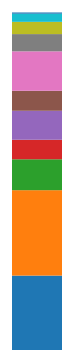
D3 v5 page, settled after 360 driven frames (6 s of simulated time); the page loaded 1 data file(s).



let height = 400;

let svg = d3.select("#viz")
    .attr("width", 600)
    .attr("height", 400)
    .append("g");

let y = d3.scaleLinear()
    .range([height, 0]);

let color = d3.scaleOrdinal(d3.schemeCategory10);

d3.csv("data/co2.csv", function(d) {
    return {
        scenario: d.scenario,
        zuivel: +d.zuivel,
        rund: +d.rund,
        varken: +d.varken,
        kipei: +d.kipei,
        agf: +d.agf,
        vetsnack: +d.vetsnack,
        drank: +d.drank,
        graan: +d.graan,
        zoet: +d.zoet,
        vis: +d.vis,
        vegi: +d.vegi,
        total: +d.total
    };
}).then(function(data) {

    let scenario = "basis_aaaaa";
    let maxTotCO2 = d3.max(data, (d) => d.total);

    y.domain([0, maxTotCO2]);

    function getDietData(scen){
        let filteredData = data.filter(function(el){
            return el.scenario == scen;
        })
        return filteredData;
    }

    d3.select("#totalCO2").text(getDietData(scenario)[0].total);

    let stack = d3.stack()
        .keys(["zuivel", "rund", "varken", "kipei", "agf", "vetsnack", "drank", "graan", "zoet", "vis", "vegi"]);

    let rects = svg.selectAll("rect")
        .data(stack(getDietData(scenario)))
        .enter().append('rect')
        .attr("x", 20)
        .attr("y", function(d) { return y(d[0][1]); })
        .attr("height", function(d) { return y(d[0][0]) - y(d[0][1]); })
        .attr("width", 50)
        .style("fill", function(d) { return color(d.key)});

    d3.selectAll("select").on("change", function(){
        let scenario = d3.select("#menu").node().value + "_" + d3.select("#verspil").node().value + d3.select("#dierprod").node().value + d3.select("#dierwelz").node().value + d3.select("#plantprod").node().value + d3.select("#bio").node().value;
        
        rects.data(stack(getDietData(scenario)))
            .transition().duration(1000)
            .attr("y", function(d) { return y(d[0][1]); })
            .attr("height", function(d) { return y(d[0][0]) - y(d[0][1]); });
        
        //d3.select("#totalCO2").text(getDietData(scenario)[0].total);
        var format = d3.format("d");
        d3.select("#totalCO2")
          .transition()
            .duration(1000)
            .on("start", function repeat() {
              d3.active(this)
                  .tween("text", function() {
                    var that = d3.select(this),
                        i = d3.interpolateNumber(that.text(), getDietData(scenario)[0].total);
                    return function(t) { that.text(format(i(t))); };
                  })
                .transition()
                  .delay(1500)
                  .on("start", repeat);
            });
    })

});


### data: data/co2.csv
scenario, zuivel, rund, varken, kipei, agf, vetsnack, drank, graan, zoet, vis, vegi, total
basis_aaaaa, 913.9, 1049, 379.6, 239.6, 356.1, 245.4, 484.3, 212, 150.4, 99.8, 15.2, 4145
basis_aaaax, 913.9, 1049, 379.6, 239.6, 356.1, 245.4, 484.3, 212, 150.4, 99.8, 15.2, 4145
basis_aaaay, 913.9, 1049, 379.6, 239.6, 356.1, 245.4, 484.3, 212, 150.4, 99.8, 15.2, 4145
basis_aaaaz, 1013, 1049, 477.4, 292.5, 356.1, 245.4, 484.3, 212, 150.4, 99.8, 15.2, 4395
basis_aaaqa, 891.9, 1024, 369, 233.4, 356.1, 245.4, 478.4, 212, 150.4, 99.8, 15.2, 4076
basis_aaaqx, 891.9, 1024, 369, 233.4, 356.1, 245.4, 478.4, 212, 150.4, 99.8, 15.2, 4076
basis_aaaqy, 891.9, 1024, 369, 233.4, 356.1, 245.4, 478.4, 212, 150.4, 99.8, 15.2, 4076
basis_aaaqz, 988.4, 1024, 464.1, 284.7, 356.1, 245.4, 478.4, 212, 150.4, 99.8, 15.2, 4318
basis_aaara, 902.3, 1036, 374.1, 236.4, 356.1, 245.4, 481.2, 212, 150.4, 99.8, 15.2, 4109
basis_aaarx, 902.3, 1036, 374.1, 236.4, 356.1, 245.4, 481.2, 212, 150.4, 99.8, 15.2, 4109
basis_aaary, 902.3, 1036, 374.1, 236.4, 356.1, 245.4, 481.2, 212, 150.4, 99.8, 15.2, 4109
basis_aaarz, 1000, 1036, 470.4, 288.4, 356.1, 245.4, 481.2, 212, 150.4, 99.8, 15.2, 4355
basis_aaasa, 882.3, 1014, 364.4, 230.8, 356.1, 245.4, 475.8, 212, 150.4, 99.8, 15.2, 4046
basis_aaasx, 882.3, 1014, 364.4, 230.8, 356.1, 245.4, 475.8, 212, 150.4, 99.8, 15.2, 4046
basis_aaasy, 882.3, 1014, 364.4, 230.8, 356.1, 245.4, 475.8, 212, 150.4, 99.8, 15.2, 4046
basis_aaasz, 977.8, 1013, 458.3, 281.3, 356.1, 245.4, 475.8, 212, 150.4, 99.8, 15.2, 4285
basis_aakaa, 913.9, 1049, 387.2, 247.4, 356.1, 245.4, 484.3, 212, 150.4, 99.8, 15.2, 4160
basis_aakax, 913.9, 1049, 387.2, 247.4, 356.1, 245.4, 484.3, 212, 150.4, 99.8, 15.2, 4160
basis_aakay, 913.9, 1049, 387.2, 247.4, 356.1, 245.4, 484.3, 212, 150.4, 99.8, 15.2, 4160
basis_aakaz, 1013, 1049, 486.9, 302.4, 356.1, 245.4, 484.3, 212, 150.4, 99.8, 15.2, 4414
basis_aakqa, 891.9, 1024, 376.4, 241, 356.1, 245.4, 478.4, 212, 150.4, 99.8, 15.2, 4091
basis_aakqx, 891.9, 1024, 376.4, 241, 356.1, 245.4, 478.4, 212, 150.4, 99.8, 15.2, 4091
basis_aakqy, 891.9, 1024, 376.4, 241, 356.1, 245.4, 478.4, 212, 150.4, 99.8, 15.2, 4091
basis_aakqz, 988.4, 1024, 473.3, 294.3, 356.1, 245.4, 478.4, 212, 150.4, 99.8, 15.2, 4337
basis_aakra, 902.3, 1036, 381.5, 244, 356.1, 245.4, 481.2, 212, 150.4, 99.8, 15.2, 4124
basis_aakrx, 902.3, 1036, 381.5, 244, 356.1, 245.4, 481.2, 212, 150.4, 99.8, 15.2, 4124
basis_aakry, 902.3, 1036, 381.5, 244, 356.1, 245.4, 481.2, 212, 150.4, 99.8, 15.2, 4124
basis_aakrz, 1000, 1036, 479.8, 298.2, 356.1, 245.4, 481.2, 212, 150.4, 99.8, 15.2, 4374
basis_aaksa, 882.3, 1014, 371.7, 238.2, 356.1, 245.4, 475.8, 212, 150.4, 99.8, 15.2, 4061
basis_aaksx, 882.3, 1014, 371.7, 238.2, 356.1, 245.4, 475.8, 212, 150.4, 99.8, 15.2, 4061
basis_aaksy, 882.3, 1014, 371.7, 238.2, 356.1, 245.4, 475.8, 212, 150.4, 99.8, 15.2, 4061
basis_aaksz, 977.8, 1013, 467.4, 290.8, 356.1, 245.4, 475.8, 212, 150.4, 99.8, 15.2, 4304
basis_aalaa, 913.9, 1049, 443, 261.4, 356.1, 245.4, 484.3, 212, 150.4, 99.8, 15.2, 4230
basis_aalax, 913.9, 1049, 443, 261.4, 356.1, 245.4, 484.3, 212, 150.4, 99.8, 15.2, 4230
basis_aalay, 913.9, 1049, 443, 261.4, 356.1, 245.4, 484.3, 212, 150.4, 99.8, 15.2, 4230
basis_aalaz, 1013, 1049, 557.1, 320.2, 356.1, 245.4, 484.3, 212, 150.4, 99.8, 15.2, 4502
basis_aalqa, 891.9, 1024, 430.7, 254.6, 356.1, 245.4, 478.4, 212, 150.4, 99.8, 15.2, 4159
basis_aalqx, 891.9, 1024, 430.7, 254.6, 356.1, 245.4, 478.4, 212, 150.4, 99.8, 15.2, 4159
basis_aalqy, 891.9, 1024, 430.7, 254.6, 356.1, 245.4, 478.4, 212, 150.4, 99.8, 15.2, 4159
basis_aalqz, 988.4, 1024, 541.6, 311.5, 356.1, 245.4, 478.4, 212, 150.4, 99.8, 15.2, 4423
basis_aalra, 902.3, 1036, 436.6, 257.8, 356.1, 245.4, 481.2, 212, 150.4, 99.8, 15.2, 4193
basis_aalrx, 902.3, 1036, 436.6, 257.8, 356.1, 245.4, 481.2, 212, 150.4, 99.8, 15.2, 4193
basis_aalry, 902.3, 1036, 436.6, 257.8, 356.1, 245.4, 481.2, 212, 150.4, 99.8, 15.2, 4193
basis_aalrz, 1000, 1036, 549, 315.7, 356.1, 245.4, 481.2, 212, 150.4, 99.8, 15.2, 4460
basis_aalsa, 882.3, 1014, 425.3, 251.6, 356.1, 245.4, 475.8, 212, 150.4, 99.8, 15.2, 4128
basis_aalsx, 882.3, 1014, 425.3, 251.6, 356.1, 245.4, 475.8, 212, 150.4, 99.8, 15.2, 4128
basis_aalsy, 882.3, 1014, 425.3, 251.6, 356.1, 245.4, 475.8, 212, 150.4, 99.8, 15.2, 4128
basis_aalsz, 977.8, 1013, 534.8, 307.8, 356.1, 245.4, 475.8, 212, 150.4, 99.8, 15.2, 4388
basis_aamaa, 1013, 1049, 477.4, 292.5, 356.1, 245.4, 484.3, 212, 150.4, 99.8, 15.2, 4395
basis_aamax, 1013, 1049, 477.4, 292.5, 356.1, 245.4, 484.3, 212, 150.4, 99.8, 15.2, 4395
basis_aamay, 1013, 1049, 477.4, 292.5, 356.1, 245.4, 484.3, 212, 150.4, 99.8, 15.2, 4395
basis_aamaz, 1122, 1064, 600.3, 359.7, 356.1, 245.4, 484.3, 212, 150.4, 99.8, 15.2, 4709
basis_aamqa, 988.4, 1024, 464.1, 284.7, 356.1, 245.4, 478.4, 212, 150.4, 99.8, 15.2, 4318
basis_aamqx, 988.4, 1024, 464.1, 284.7, 356.1, 245.4, 478.4, 212, 150.4, 99.8, 15.2, 4318
basis_aamqy, 988.4, 1024, 464.1, 284.7, 356.1, 245.4, 478.4, 212, 150.4, 99.8, 15.2, 4318
basis_aamqz, 1096, 1038, 583.6, 349.8, 356.1, 245.4, 478.4, 212, 150.4, 99.8, 15.2, 4624
basis_aamra, 1000, 1036, 470.4, 288.4, 356.1, 245.4, 481.2, 212, 150.4, 99.8, 15.2, 4355
basis_aamrx, 1000, 1036, 470.4, 288.4, 356.1, 245.4, 481.2, 212, 150.4, 99.8, 15.2, 4355
basis_aamry, 1000, 1036, 470.4, 288.4, 356.1, 245.4, 481.2, 212, 150.4, 99.8, 15.2, 4355
basis_aamrz, 1108, 1050, 591.6, 354.5, 356.1, 245.4, 481.2, 212, 150.4, 99.8, 15.2, 4665
... 5,316 more rows